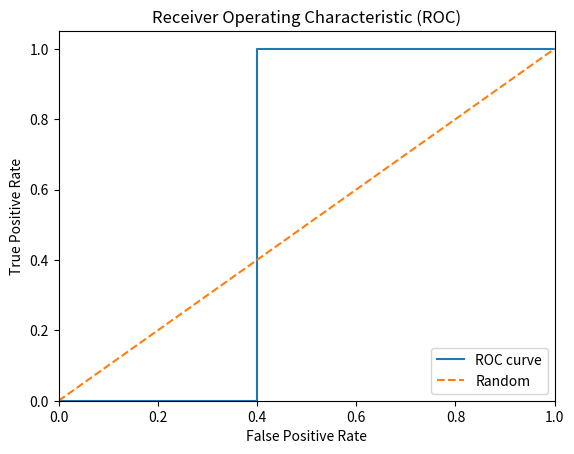

The matplotlib source for this figure:

# Import the necessary libraries
import numpy as np
import matplotlib.pyplot as plt
from typing import List, Tuple, Dict


# Create our neural network class
class ModSevenNetwork:

    # Initialize the neural network with random weights, learning rate, and number of training cycles
    def __init__(self, input_nodes: int, hidden_nodes: int, output_nodes: int):
        self.weights_input_hidden = np.random.randn(input_nodes, hidden_nodes)
        self.weights_hidden_output = np.random.randn(hidden_nodes, output_nodes)
        self.learning_rate = 0.1
        self.num_cycles = 30

    # Define the sigmoid activation function
    def sigmoid(x: float) -> float:
        return 1 / (1 + np.exp(-x))

    # Define the derivative of the sigmoid function
    def sigmoid_derivative(x: float) -> float:
        return ModSevenNetwork.sigmoid(x) * (1 - ModSevenNetwork.sigmoid(x))

    # Train the neural network using the training data
    def train(self, training_data: List[Dict[str, float]]):
        for _ in range(self.num_cycles):
            for sample in training_data:
                LAC, SOW, TACA = sample["LAC"], sample["SOW"], sample["TACA"]
                inputs = np.array([[LAC, SOW]]).T
                targets = np.array([[TACA]]).T

                # Calculate the output of the hidden and output layers
                hidden_layer_output = ModSevenNetwork.sigmoid(np.dot(self.weights_input_hidden.T, inputs))
                output_layer_output = ModSevenNetwork.sigmoid(np.dot(self.weights_hidden_output.T, hidden_layer_output))

                # Calculate the error for the output and hidden layers
                output_error = targets - output_layer_output
                hidden_error = np.dot(self.weights_hidden_output, output_error)

                # Calculate the deltas for the output and hidden layers
                delta_output = output_error * ModSevenNetwork.sigmoid_derivative(np.dot(self.weights_hidden_output.T, hidden_layer_output))
                delta_hidden = hidden_error * ModSevenNetwork.sigmoid_derivative(np.dot(self.weights_input_hidden.T, inputs))

                # Update the weights of the output and hidden layers
                self.weights_hidden_output += self.learning_rate * np.dot(hidden_layer_output, delta_output.T)
                self.weights_input_hidden += self.learning_rate * np.dot(inputs, delta_hidden.T)

    # Predict the output given inputs using the trained neural network
    def predict(self, inputs: np.ndarray) -> np.ndarray:
        hidden_layer_output = ModSevenNetwork.sigmoid(np.dot(self.weights_input_hidden.T, inputs))
        output_layer_output = ModSevenNetwork.sigmoid(np.dot(self.weights_hidden_output.T, hidden_layer_output))
        return output_layer_output

    # Find the best threshold to minimize false positives and false negatives
    def find_best_threshold(self, training_data: List[Dict[str, float]]) -> float:
        best_threshold = 0.0
        best_accuracy = 0.0
        thresholds = np.arange(0.0, 1.0, 0.01)

        for threshold in thresholds:
            correct_predictions = 0
            for sample in training_data:
                inputs = np.array([[sample["LAC"], sample["SOW"]]]).T
                predicted_TACA = int(self.predict(inputs) >= threshold)
                if predicted_TACA == sample["TACA"]:
                    correct_predictions += 1

            accuracy = correct_predictions / len(training_data)
            if accuracy > best_accuracy:
                best_accuracy = accuracy
                best_threshold = threshold

        return best_threshold

    # Evaluate the accuracy of the neural network using the testing data and the threshold
    def evaluate(self, testing_data: List[Dict[str, float]], threshold: float) -> float:
        correct_predictions = 0
        for sample in testing_data:
            inputs = np.array([[sample["LAC"], sample["SOW"]]]).T
            predicted_TACA = int(self.predict(inputs) >= threshold)
            if predicted_TACA == sample["TACA"]:
                correct_predictions += 1

        accuracy = correct_predictions / len(testing_data)
        return accuracy

    # Calculate the total squared error, referred to as Big E
    def calculate_big_e(self, training_data: List[Dict[str, float]]) -> float:
        big_e = 0
        for sample in training_data:
            inputs = np.array([[sample["LAC"], sample["SOW"]]]).T
            targets = np.array([[sample["TACA"]]]).T
            output_layer_output = self.predict(inputs)
            error = targets - output_layer_output
            squared_error = np.sum(np.square(error))
            big_e += squared_error

        return big_e

    # Calculate the true positive rate (tpr) and false positive rate (fpr) for various thresholds
    def calculate_roc_values(self, training_data: List[Dict[str, float]]) -> Tuple[List[float], List[float]]:
        fpr, tpr = [], []
        thresholds = np.arange(0.0, 1.0, 0.01)

        for threshold in thresholds:
            true_positives = 0
            false_positives = 0
            true_negatives = 0
            false_negatives = 0

            for sample in training_data:
                inputs = np.array([[sample["LAC"], sample["SOW"]]]).T
                predicted_TACA = int(self.predict(inputs) >= threshold)

                if predicted_TACA == sample["TACA"]:
                    if predicted_TACA == 1:
                        true_positives += 1
                    else:
                        true_negatives += 1
                else:
                    if predicted_TACA == 1:
                        false_positives += 1
                    else:
                        false_negatives += 1

            true_positive_rate = true_positives / (true_positives + false_negatives)
            false_positive_rate = false_positives / (false_positives + true_negatives)
            tpr.append(true_positive_rate)
            fpr.append(false_positive_rate)

        return fpr, tpr

    # Plot the ROC curve using the calculated tpr and fpr values
    def plot_roc_curve(self, fpr: List[float], tpr: List[float]):
        plt.figure()
        plt.plot(fpr, tpr, label='ROC curve')
        plt.plot([0, 1], [0, 1], linestyle='--', label='Random')
        plt.xlim([0.0, 1.0])
        plt.ylim([0.0, 1.05])
        plt.xlabel('False Positive Rate')
        plt.ylabel('True Positive Rate')
        plt.title('Receiver Operating Characteristic (ROC)')
        plt.legend(loc="lower right")
        plt.show()

# Instantiate the neural network
nn = ModSevenNetwork(input_nodes=2, hidden_nodes=2, output_nodes=1)

# Prepare and split data into training and testing sets
data = [
    {"LAC": 0.90, "SOW": 0.87, "TACA": 1},
    {"LAC": 1.81, "SOW": 1.02, "TACA": 0},
    {"LAC": 1.31, "SOW": 0.75, "TACA": 1},
    {"LAC": 2.36, "SOW": 1.60, "TACA": 0},
    {"LAC": 2.48, "SOW": 1.14, "TACA": 0},
    {"LAC": 2.17, "SOW": 2.08, "TACA": 1},
    {"LAC": 0.41, "SOW": 1.87, "TACA": 0},
    {"LAC": 2.85, "SOW": 2.91, "TACA": 1},
    {"LAC": 2.45, "SOW": 0.52, "TACA": 0},
    {"LAC": 1.05, "SOW": 1.93, "TACA": 0},
    {"LAC": 2.54, "SOW": 2.97, "TACA": 1},
    {"LAC": 2.32, "SOW": 1.73, "TACA": 0},
    {"LAC": 0.07, "SOW": 0.09, "TACA": 1},
    {"LAC": 1.86, "SOW": 1.31, "TACA": 0},
    {"LAC": 1.32, "SOW": 1.96, "TACA": 0},
    {"LAC": 1.45, "SOW": 2.19, "TACA": 0},
    {"LAC": 0.94, "SOW": 0.34, "TACA": 1},
    {"LAC": 0.28, "SOW": 0.71, "TACA": 1},
    {"LAC": 1.75, "SOW": 2.21, "TACA": 0},
    {"LAC": 2.49, "SOW": 1.52, "TACA": 0},
]

print("\n")

training_data = data[::2]
testing_data = data[1::2]

# Train the neural network
nn.train(training_data)

# Determine the best threshold for the output node
best_threshold = nn.find_best_threshold(training_data)

# Calculate the Big E total error
big_e = nn.calculate_big_e(training_data)
print(f"Big E total error: {big_e}")

# Evaluate the neural network using the testing data
accuracy = nn.evaluate(testing_data, best_threshold)
print(f"Accuracy on testing data: {accuracy * 100:.2f}%")
print("\n")

# Print the desired outputs and network outputs for each input tuple from the testing data
print("Desired Output vs. Network Output")
for sample in testing_data:
    inputs = np.array([[sample["LAC"], sample["SOW"]]]).T
    predicted_TACA = int(nn.predict(inputs) >= best_threshold)
    print(f"Input: {sample['LAC']:.2f}, {sample['SOW']:.2f} | Desired Output: {sample['TACA']} | Network Output: {predicted_TACA}")

# Calculate ROC values
fpr, tpr = nn.calculate_roc_values(training_data)

# Plot ROC curve
nn.plot_roc_curve(fpr, tpr)

print("\n")